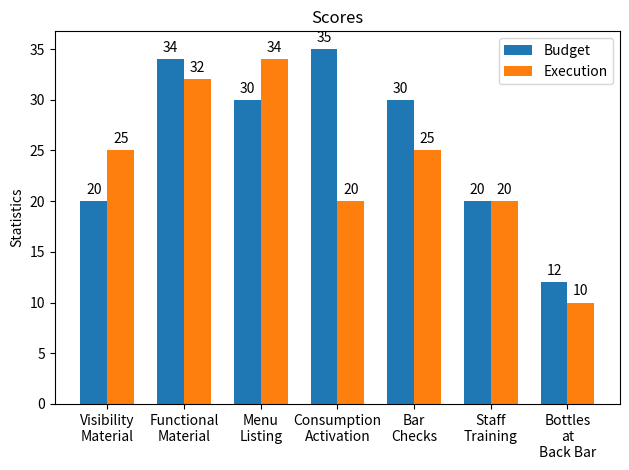

The script that saved this image: (Note: this script raises an exception after producing the figure.)
import matplotlib
import matplotlib.pyplot as plt
from matplotlib.ticker import FuncFormatter
import numpy as np


labels = ['Visibility\nMaterial', 'Functional\nMaterial', 'Menu\nListing', 'Consumption\nActivation', 'Bar\nChecks','Staff\nTraining','Bottles\nat\nBack Bar']
men_means = [20, 34, 30, 35, 30,20,12]
women_means = [25, 32, 34, 20, 25,20,10]

x = np.arange(len(labels))  # the label locations
width = 0.35  # the width of the 

fig, ax = plt.subplots()
rects1 = ax.bar(x - width/2, men_means, width, label='Budget')
rects2 = ax.bar(x + width/2, women_means, width, label='Execution')

# Add some text for labels, title and custom x-axis tick labels, etc.
ax.set_ylabel('Statistics')
ax.set_title('Scores')
ax.set_xticks(x)
ax.set_xticklabels(labels)
ax.legend()


def autolabel(rects):
    """Attach a text label above each bar in *rects*, displaying its height."""
    for rect in rects:
        height = rect.get_height()
        ax.annotate('{}'.format(height),
                    xy=(rect.get_x() + rect.get_width() / 2, height),
                    xytext=(0, 3),  # 3 points vertical offset
                    textcoords="offset points",
                    ha='center', va='bottom')

def format_tick(labels):
    def get_label(x, pos):
        try:
            return labels[int(round(x))]
        except IndexError:
            return ''
    return get_label


autolabel(rects1)
autolabel(rects2)

fig.tight_layout()
#plt.show()
#plt.gca().xaxis.set_major_formatter(formatter)
plt.savefig('testx.png',bbox_inches='tight',pad_inches=1,orientation="landscape",papertype="legal")